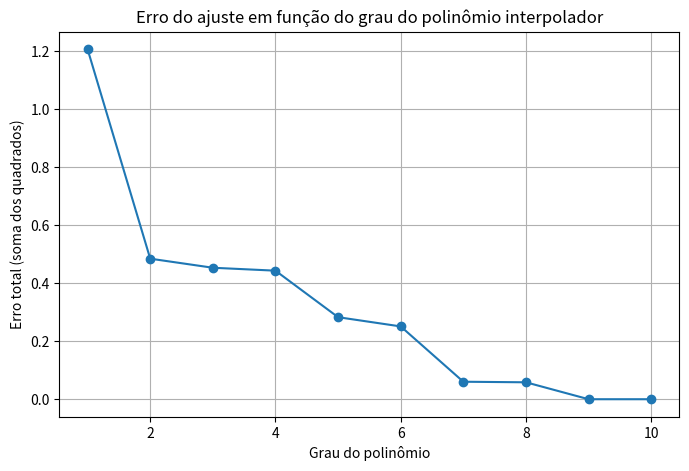

Source code (Python):
import matplotlib.pyplot as plt
import numpy as np

# Dados fornecidos
data = np.array([
  [0.1, -0.57169266822719167],
  [0.3, -0.32694832826410258],
  [0.5,  0.15476157111017930],
  [0.7,  0.84623831164925778],
  [0.9,  1.1367486533816560],
  [1.1,  0.51868551715289568],
  [1.3,  0.86873878660264336],
  [1.5,  1.1652758836729025],
  [1.7,  0.93710248962036347],
  [1.9,  0.92183741670636998]
])

t = data[:, 0]
y = data[:, 1]

graus = range(1, 11) # Plotando todos os erros de grau 1 a 10
erros = []

for grau in graus:
    X = np.zeros((len(t), grau + 1))
    for i in range(grau + 1):
        X[:, i] = t ** i
    coef = np.linalg.solve(X.T @ X, X.T @ y)
    y_fit = X @ coef
    erro_total = np.sum((y - y_fit) ** 2)
    erros.append(erro_total)

plt.figure(figsize=(8, 5))
plt.plot(graus, erros, marker='o')
plt.xlabel('Grau do polinômio')
plt.ylabel('Erro total (soma dos quadrados)')
plt.title('Erro do ajuste em função do grau do polinômio interpolador')
plt.grid(True)
plt.show()